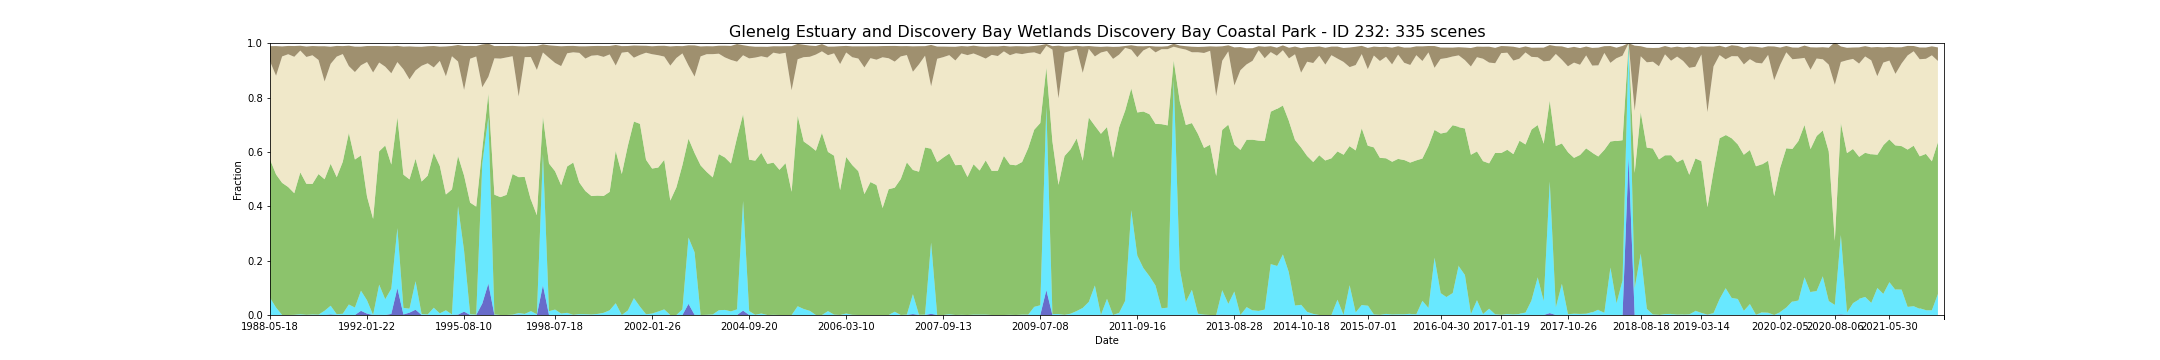

The data file committed next to this chart (first rows):
feature_id, water, wet, bs, pv, npv, pc_missing, date, s3_csv_path, display_time
232, 0.0, 0.06338, 0.05582, 0.509, 0.361, 0.0, 1988-05-18T23:52:24Z, s3://dea-public-data-dev/projects/WIT/Ra…, 1988-05-18
232, 0.0, 0.02739, 0.1092, 0.4896, 0.3633, 0.05003, 1988-08-22T23:52:46Z, s3://dea-public-data-dev/projects/WIT/Ra…, 1988-08-22
232, 0.0, 0.0, 0.0369, 0.4861, 0.4651, 0.0, 1988-12-12T23:52:23Z, s3://dea-public-data-dev/projects/WIT/Ra…, 1988-12-12
232, 0.0, 0.0, 0.03049, 0.4708, 0.4886, 0.0, 1989-01-13T23:52:08Z, s3://dea-public-data-dev/projects/WIT/Ra…, 1989-01-13
232, 0.0, 0.0006671, 0.03961, 0.4474, 0.5018, 0.0, 1989-03-02T23:51:43Z, s3://dea-public-data-dev/projects/WIT/Ra…, 1989-03-02
232, 0.0, 0.002668, 0.01767, 0.5219, 0.4483, 0.0, 1989-04-03T23:51:05Z, s3://dea-public-data-dev/projects/WIT/Ra…, 1989-04-03
232, 0.0, 0.0006671, 0.03843, 0.4821, 0.4666, 0.0, 1989-12-15T23:45:27Z, s3://dea-public-data-dev/projects/WIT/Ra…, 1989-12-15
232, 0.0, 0.002001, 0.03402, 0.4803, 0.4734, 0.0, 1990-03-21T23:42:17Z, s3://dea-public-data-dev/projects/WIT/Ra…, 1990-03-21
232, 0.0, 0.001334, 0.0505, 0.5172, 0.4197, 0.0, 1990-05-08T23:42:12Z, s3://dea-public-data-dev/projects/WIT/Ra…, 1990-05-08
232, 0.0, 0.0156, 0.1298, 0.4838, 0.3597, 0.05937, 1990-06-09T23:42:10Z, s3://dea-public-data-dev/projects/WIT/Ra…, 1990-06-09
232, 0.002009, 0.03215, 0.06306, 0.5222, 0.3677, 0.004003, 1990-09-29T23:41:39Z, s3://dea-public-data-dev/projects/WIT/Ra…, 1990-09-29
232, 0.0, 0.002668, 0.0393, 0.5044, 0.4436, 0.0, 1991-02-20T23:42:55Z, s3://dea-public-data-dev/projects/WIT/Ra…, 1991-02-20
232, 0.0, 0.00467, 0.02933, 0.559, 0.3964, 0.0, 1991-04-09T23:43:49Z, s3://dea-public-data-dev/projects/WIT/Ra…, 1991-04-09
232, 0.0, 0.03869, 0.07501, 0.6312, 0.2459, 0.0, 1991-05-27T23:44:38Z, s3://dea-public-data-dev/projects/WIT/Ra…, 1991-05-27
232, 0.0, 0.02744, 0.09357, 0.5446, 0.3219, 0.07605, 1991-06-28T23:45:06Z, s3://dea-public-data-dev/projects/WIT/Ra…, 1991-06-28
232, 0.01534, 0.07405, 0.06843, 0.4978, 0.3318, 0.0, 1991-10-18T23:46:09Z, s3://dea-public-data-dev/projects/WIT/Ra…, 1991-10-18
232, 0.004965, 0.04894, 0.05887, 0.3814, 0.4955, 0.05937, 1992-01-22T23:46:15Z, s3://dea-public-data-dev/projects/WIT/Ra…, 1992-01-22
232, 0.0, 0.0, 0.09753, 0.3535, 0.5388, 0.08739, 1992-02-07T23:46:11Z, s3://dea-public-data-dev/projects/WIT/Ra…, 1992-02-07
232, 0.0006983, 0.111, 0.06086, 0.4906, 0.3266, 0.0447, 1992-05-13T23:45:42Z, s3://dea-public-data-dev/projects/WIT/Ra…, 1992-05-13
232, 0.0, 0.05804, 0.07549, 0.5655, 0.29, 0.0, 1992-05-29T23:45:33Z, s3://dea-public-data-dev/projects/WIT/Ra…, 1992-05-29
232, 0.004003, 0.09273, 0.09935, 0.4568, 0.3358, 0.0, 1992-08-17T23:44:30Z, s3://dea-public-data-dev/projects/WIT/Ra…, 1992-08-17
232, 0.09873, 0.2208, 0.05969, 0.4076, 0.2034, 0.0, 1992-10-20T23:43:27Z, s3://dea-public-data-dev/projects/WIT/Ra…, 1992-10-20
232, 0.002001, 0.02402, 0.08336, 0.4903, 0.3878, 0.0, 1993-04-30T23:44:26Z, s3://dea-public-data-dev/projects/WIT/Ra…, 1993-04-30
232, 0.008672, 0.01468, 0.1212, 0.4757, 0.3681, 0.0, 1993-07-03T23:44:23Z, s3://dea-public-data-dev/projects/WIT/Ra…, 1993-07-03
232, 0.01948, 0.1048, 0.08723, 0.4505, 0.3251, 0.006671, 1993-11-24T23:43:53Z, s3://dea-public-data-dev/projects/WIT/Ra…, 1993-11-24
232, 0.0, 0.003336, 0.06976, 0.4877, 0.426, 0.0, 1994-01-27T23:43:15Z, s3://dea-public-data-dev/projects/WIT/Ra…, 1994-01-27
232, 0.0, 0.002001, 0.06262, 0.5106, 0.4136, 0.0, 1994-05-03T23:41:44Z, s3://dea-public-data-dev/projects/WIT/Ra…, 1994-05-03
232, 0.0, 0.02668, 0.07895, 0.5701, 0.314, 0.0, 1994-07-06T23:40:21Z, s3://dea-public-data-dev/projects/WIT/Ra…, 1994-07-06
232, 0.0, 0.006004, 0.05233, 0.5423, 0.3867, 0.0, 1994-09-08T23:38:43Z, s3://dea-public-data-dev/projects/WIT/Ra…, 1994-09-08
232, 0.0, 0.01733, 0.1097, 0.426, 0.435, 0.07605, 1995-02-15T23:33:18Z, s3://dea-public-data-dev/projects/WIT/Ra…, 1995-02-15
232, 0.0, 0.002001, 0.0379, 0.4602, 0.4898, 0.0, 1995-03-03T23:32:41Z, s3://dea-public-data-dev/projects/WIT/Ra…, 1995-03-03
232, 0.001421, 0.3994, 0.06088, 0.1844, 0.3473, 0.06137, 1995-04-04T23:31:22Z, s3://dea-public-data-dev/projects/WIT/Ra…, 1995-04-04
232, 0.01243, 0.2238, 0.1618, 0.2767, 0.3151, 0.03402, 1995-08-10T23:25:38Z, s3://dea-public-data-dev/projects/WIT/Ra…, 1995-08-10
232, 0.0, 0.002668, 0.04694, 0.4107, 0.5296, 0.0, 1996-01-17T23:25:28Z, s3://dea-public-data-dev/projects/WIT/Ra…, 1996-01-17
232, 0.0, 0.001334, 0.03833, 0.3974, 0.5524, 0.0, 1996-02-02T23:26:35Z, s3://dea-public-data-dev/projects/WIT/Ra…, 1996-02-02
232, 0.04203, 0.515, 0.1575, 0.05394, 0.2269, 0.0, 1996-04-22T23:31:46Z, s3://dea-public-data-dev/projects/WIT/Ra…, 1996-04-22
232, 0.1158, 0.6117, 0.1221, 0.08684, 0.06193, 0.08939, 1996-08-28T23:38:45Z, s3://dea-public-data-dev/projects/WIT/Ra…, 1996-08-28
232, 0.0, 0.002001, 0.04498, 0.4406, 0.5018, 0.0, 1997-01-03T23:45:09Z, s3://dea-public-data-dev/projects/WIT/Ra…, 1997-01-03
232, 0.0, 0.0, 0.04649, 0.4336, 0.5097, 0.0, 1997-01-19T23:45:54Z, s3://dea-public-data-dev/projects/WIT/Ra…, 1997-01-19
232, 0.0, 0.0, 0.04175, 0.4422, 0.5055, 0.0, 1997-02-04T23:46:36Z, s3://dea-public-data-dev/projects/WIT/Ra…, 1997-02-04
232, 0.0, 0.001334, 0.03814, 0.5173, 0.4334, 0.0, 1997-04-25T23:49:41Z, s3://dea-public-data-dev/projects/WIT/Ra…, 1997-04-25
232, 0.001461, 0.005844, 0.1848, 0.4998, 0.2969, 0.08672, 1997-09-16T23:54:26Z, s3://dea-public-data-dev/projects/WIT/Ra…, 1997-09-16
232, 0.0, 0.004003, 0.0395, 0.504, 0.4408, 0.0, 1997-11-19T23:56:07Z, s3://dea-public-data-dev/projects/WIT/Ra…, 1997-11-19
232, 0.0, 0.01401, 0.04053, 0.4101, 0.525, 0.0, 1998-01-22T23:58:01Z, s3://dea-public-data-dev/projects/WIT/Ra…, 1998-01-22
232, 0.0, 0.01468, 0.04021, 0.411, 0.5238, 0.0, 1998-01-22T23:57:37Z, s3://dea-public-data-dev/projects/WIT/Ra…, 1998-01-22
232, 0.0, 0.002668, 0.08791, 0.3644, 0.5347, 0.0, 1998-03-11T23:58:32Z, s3://dea-public-data-dev/projects/WIT/Ra…, 1998-03-11
232, 0.1095, 0.4827, 0.02982, 0.1372, 0.2364, 0.05604, 1998-03-27T23:58:45Z, s3://dea-public-data-dev/projects/WIT/Ra…, 1998-03-27
232, 0.0, 0.01401, 0.04594, 0.5434, 0.3888, 0.0, 1998-05-14T23:59:25Z, s3://dea-public-data-dev/projects/WIT/Ra…, 1998-05-14
232, 0.0, 0.02001, 0.06289, 0.5091, 0.3984, 0.0, 1998-07-18T00:00:16Z, s3://dea-public-data-dev/projects/WIT/Ra…, 1998-07-18
232, 0.0, 0.005337, 0.07293, 0.4721, 0.4384, 0.0, 1999-07-04T23:59:47Z, s3://dea-public-data-dev/projects/WIT/Ra…, 1999-07-04
232, 0.0, 0.008005, 0.02689, 0.5386, 0.4163, 0.0, 1999-08-30T00:14:56Z, s3://dea-public-data-dev/projects/WIT/Ra…, 1999-08-30
232, 0.0, 0.0006671, 0.02362, 0.5602, 0.4056, 0.0, 1999-10-01T00:15:01Z, s3://dea-public-data-dev/projects/WIT/Ra…, 1999-10-01
232, 0.0, 0.003336, 0.02414, 0.4841, 0.4771, 0.0, 1999-12-04T00:14:50Z, s3://dea-public-data-dev/projects/WIT/Ra…, 1999-12-04
232, 0.0, 0.002855, 0.04505, 0.4532, 0.4874, 0.06538, 1999-12-20T00:14:55Z, s3://dea-public-data-dev/projects/WIT/Ra…, 1999-12-20
232, 0.0, 0.002001, 0.03538, 0.4356, 0.5165, 0.0, 2000-02-06T00:14:45Z, s3://dea-public-data-dev/projects/WIT/Ra…, 2000-02-06
232, 0.0, 0.004003, 0.03398, 0.4352, 0.5168, 0.0, 2000-03-09T00:14:33Z, s3://dea-public-data-dev/projects/WIT/Ra…, 2000-03-09
232, 0.0, 0.008005, 0.03997, 0.4299, 0.5118, 0.0, 2000-03-25T00:14:35Z, s3://dea-public-data-dev/projects/WIT/Ra…, 2000-03-25
232, 0.0, 0.01734, 0.03109, 0.4355, 0.5058, 0.0, 2000-04-10T00:14:21Z, s3://dea-public-data-dev/projects/WIT/Ra…, 2000-04-10
232, 0.0, 0.04336, 0.07552, 0.5603, 0.3142, 0.0, 2000-06-13T00:13:51Z, s3://dea-public-data-dev/projects/WIT/Ra…, 2000-06-13
232, 0.0, 0.0, 0.02415, 0.5187, 0.4464, 0.0, 2001-02-08T00:12:23Z, s3://dea-public-data-dev/projects/WIT/Ra…, 2001-02-08
... 275 more rows
